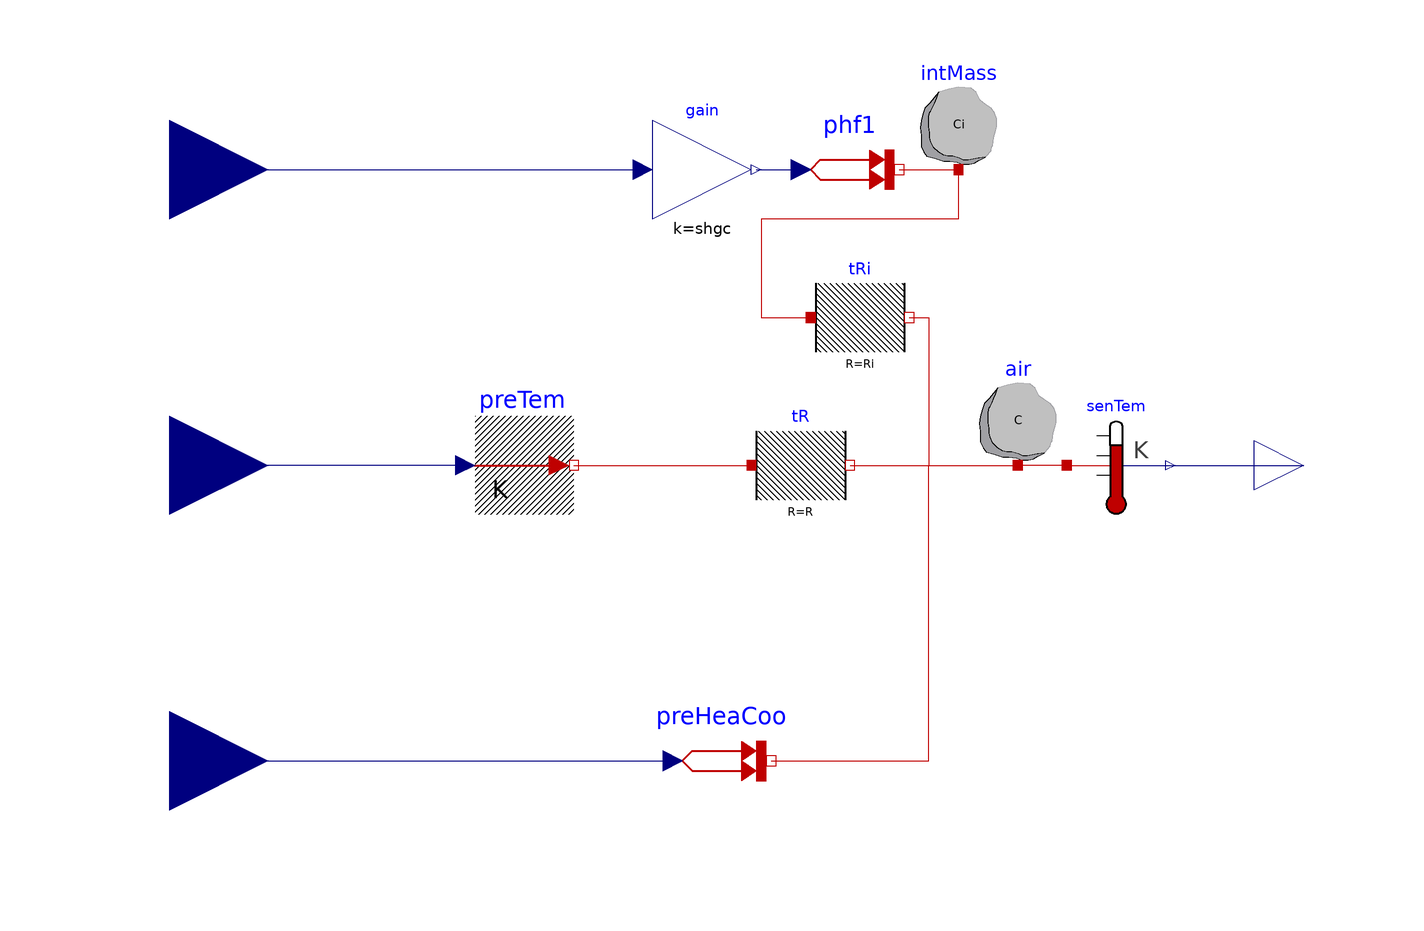

The component connection diagram of the Modelica model below, drawn from its own Placement and Line annotations.

model R2C2HeatCool
      "Reduced order zone model with heating and cooling inputs"
      extends R2C2(weaHGloHor(unit="W/m2"), weaTDryBul(unit="K"));
      Modelica.Thermal.HeatTransfer.Sources.PrescribedHeatFlow preHeaCoo
        annotation (Placement(transformation(extent={{-18,-70},{2,-50}})));
      Modelica.Blocks.Interfaces.RealInput QHeaCoo(unit="W")
        annotation (Placement(transformation(extent={{-140,-80},{-100,-40}})));
    equation
      connect(QHeaCoo, preHeaCoo.Q_flow)
        annotation (Line(points={{-120,-60},{-18,-60}}, color={0,0,127}));
      connect(preHeaCoo.port, air.port) annotation (Line(points={{2,-60},{34,
              -60},{34,0},{52,0}}, color={191,0,0}));
      annotation (Documentation(info="<html>
<p>
This model an RC model with 2R and 2C with an 
additional input for the HVAC.
</p>
</html>"));
    end R2C2HeatCool;